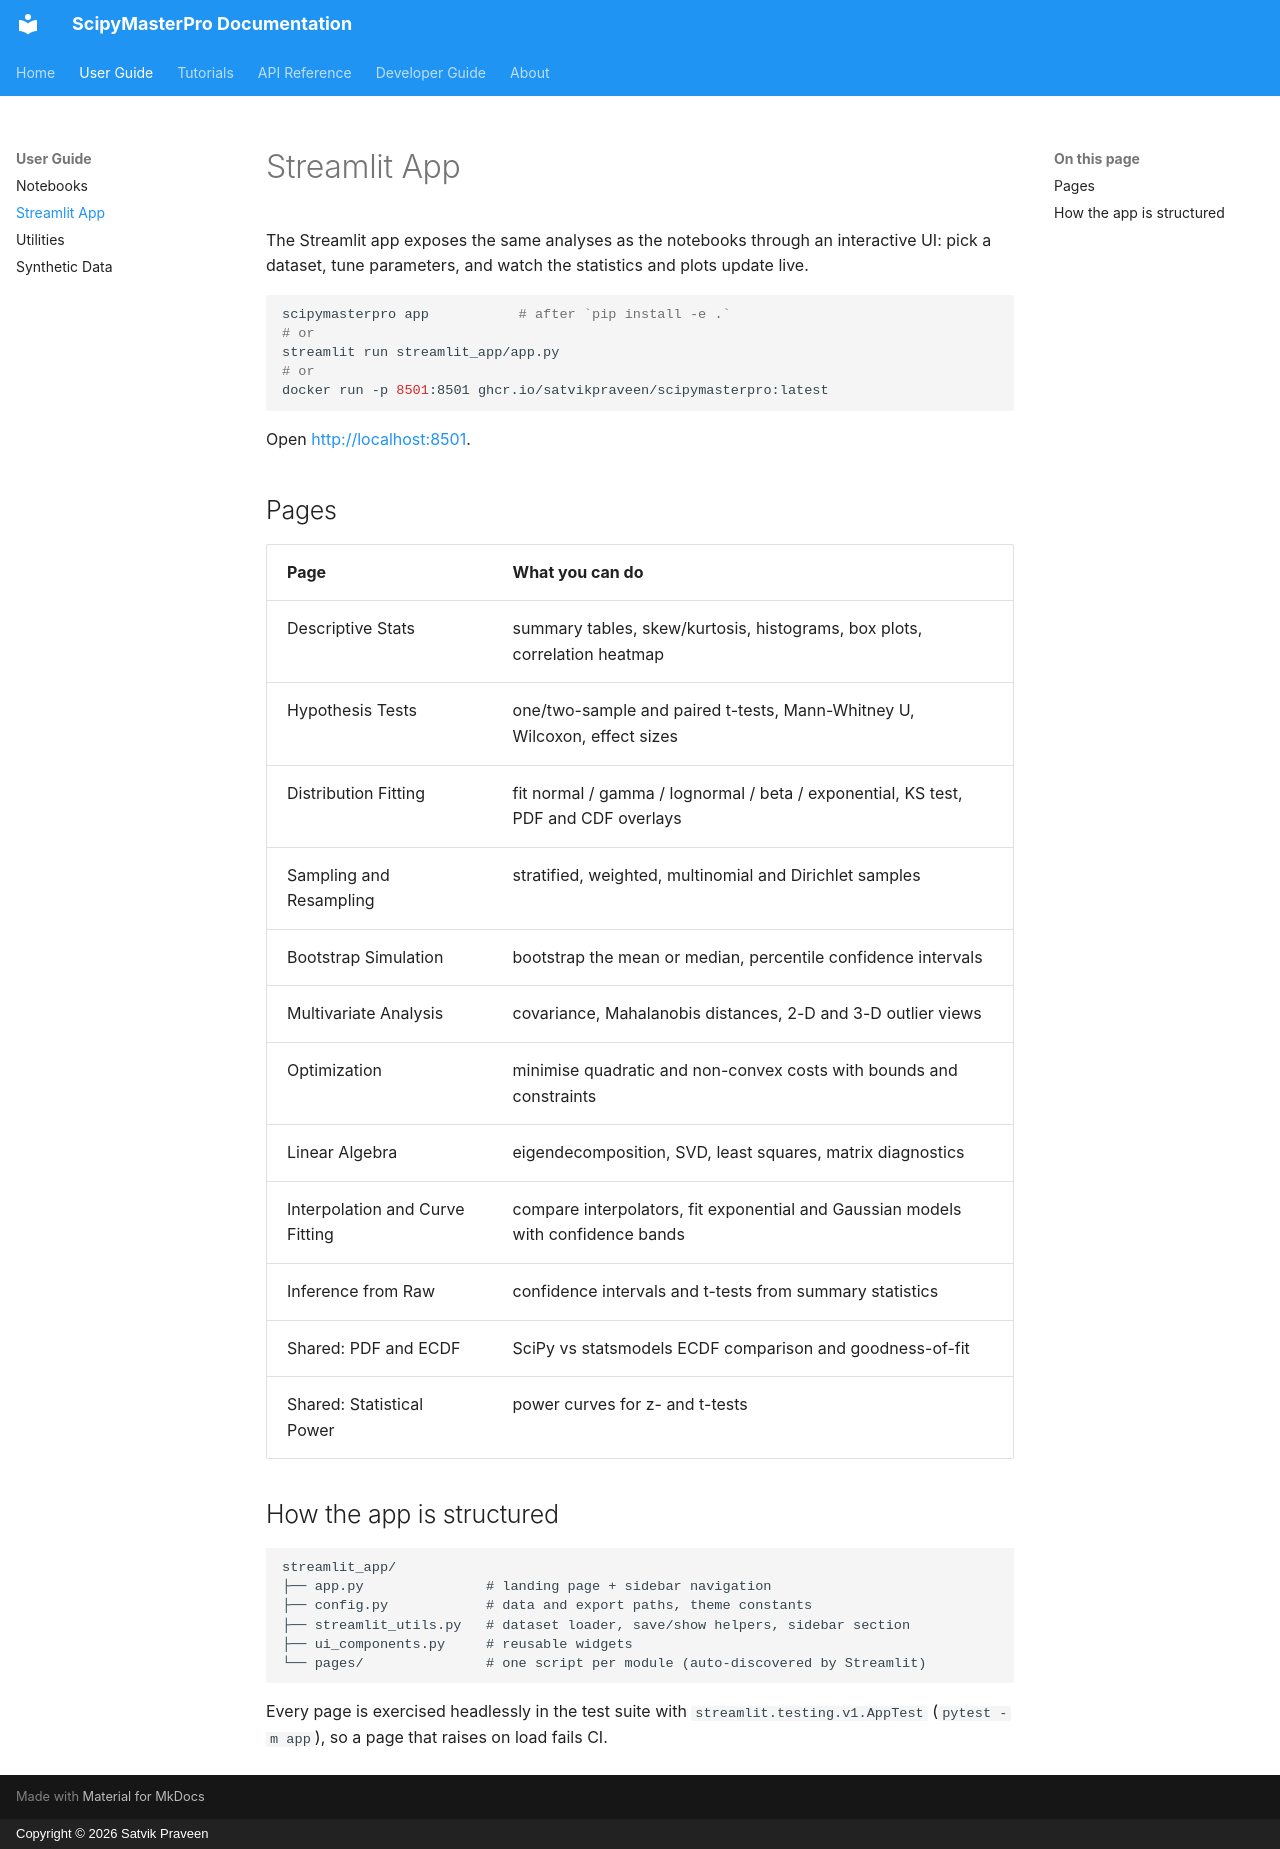

repository: SatvikPraveen/ScipyMasterPro · page: user_guide/streamlit_app/index.html · generator: mkdocs · copyright: Copyright © 2026 Satvik Praveen

# Streamlit App

The Streamlit app exposes the same analyses as the notebooks through an interactive UI: pick a
dataset, tune parameters, and watch the statistics and plots update live.

```bash
scipymasterpro app           # after `pip install -e .`
# or
streamlit run streamlit_app/app.py
# or
docker run -p 8501:8501 ghcr.io/satvikpraveen/scipymasterpro:latest
```

Open <http://localhost:8501>.

## Pages

| Page | What you can do |
| --- | --- |
| Descriptive Stats | summary tables, skew/kurtosis, histograms, box plots, correlation heatmap |
| Hypothesis Tests | one/two-sample and paired t-tests, Mann-Whitney U, Wilcoxon, effect sizes |
| Distribution Fitting | fit normal / gamma / lognormal / beta / exponential, KS test, PDF and CDF overlays |
| Sampling and Resampling | stratified, weighted, multinomial and Dirichlet samples |
| Bootstrap Simulation | bootstrap the mean or median, percentile confidence intervals |
| Multivariate Analysis | covariance, Mahalanobis distances, 2-D and 3-D outlier views |
| Optimization | minimise quadratic and non-convex costs with bounds and constraints |
| Linear Algebra | eigendecomposition, SVD, least squares, matrix diagnostics |
| Interpolation and Curve Fitting | compare interpolators, fit exponential and Gaussian models with confidence bands |
| Inference from Raw | confidence intervals and t-tests from summary statistics |
| Shared: PDF and ECDF | SciPy vs statsmodels ECDF comparison and goodness-of-fit |
| Shared: Statistical Power | power curves for z- and t-tests |

## How the app is structured

```
streamlit_app/
├── app.py               # landing page + sidebar navigation
├── config.py            # data and export paths, theme constants
├── streamlit_utils.py   # dataset loader, save/show helpers, sidebar section
├── ui_components.py     # reusable widgets
└── pages/               # one script per module (auto-discovered by Streamlit)
```

Every page is exercised headlessly in the test suite with `streamlit.testing.v1.AppTest`
(`pytest -m app`), so a page that raises on load fails CI.
